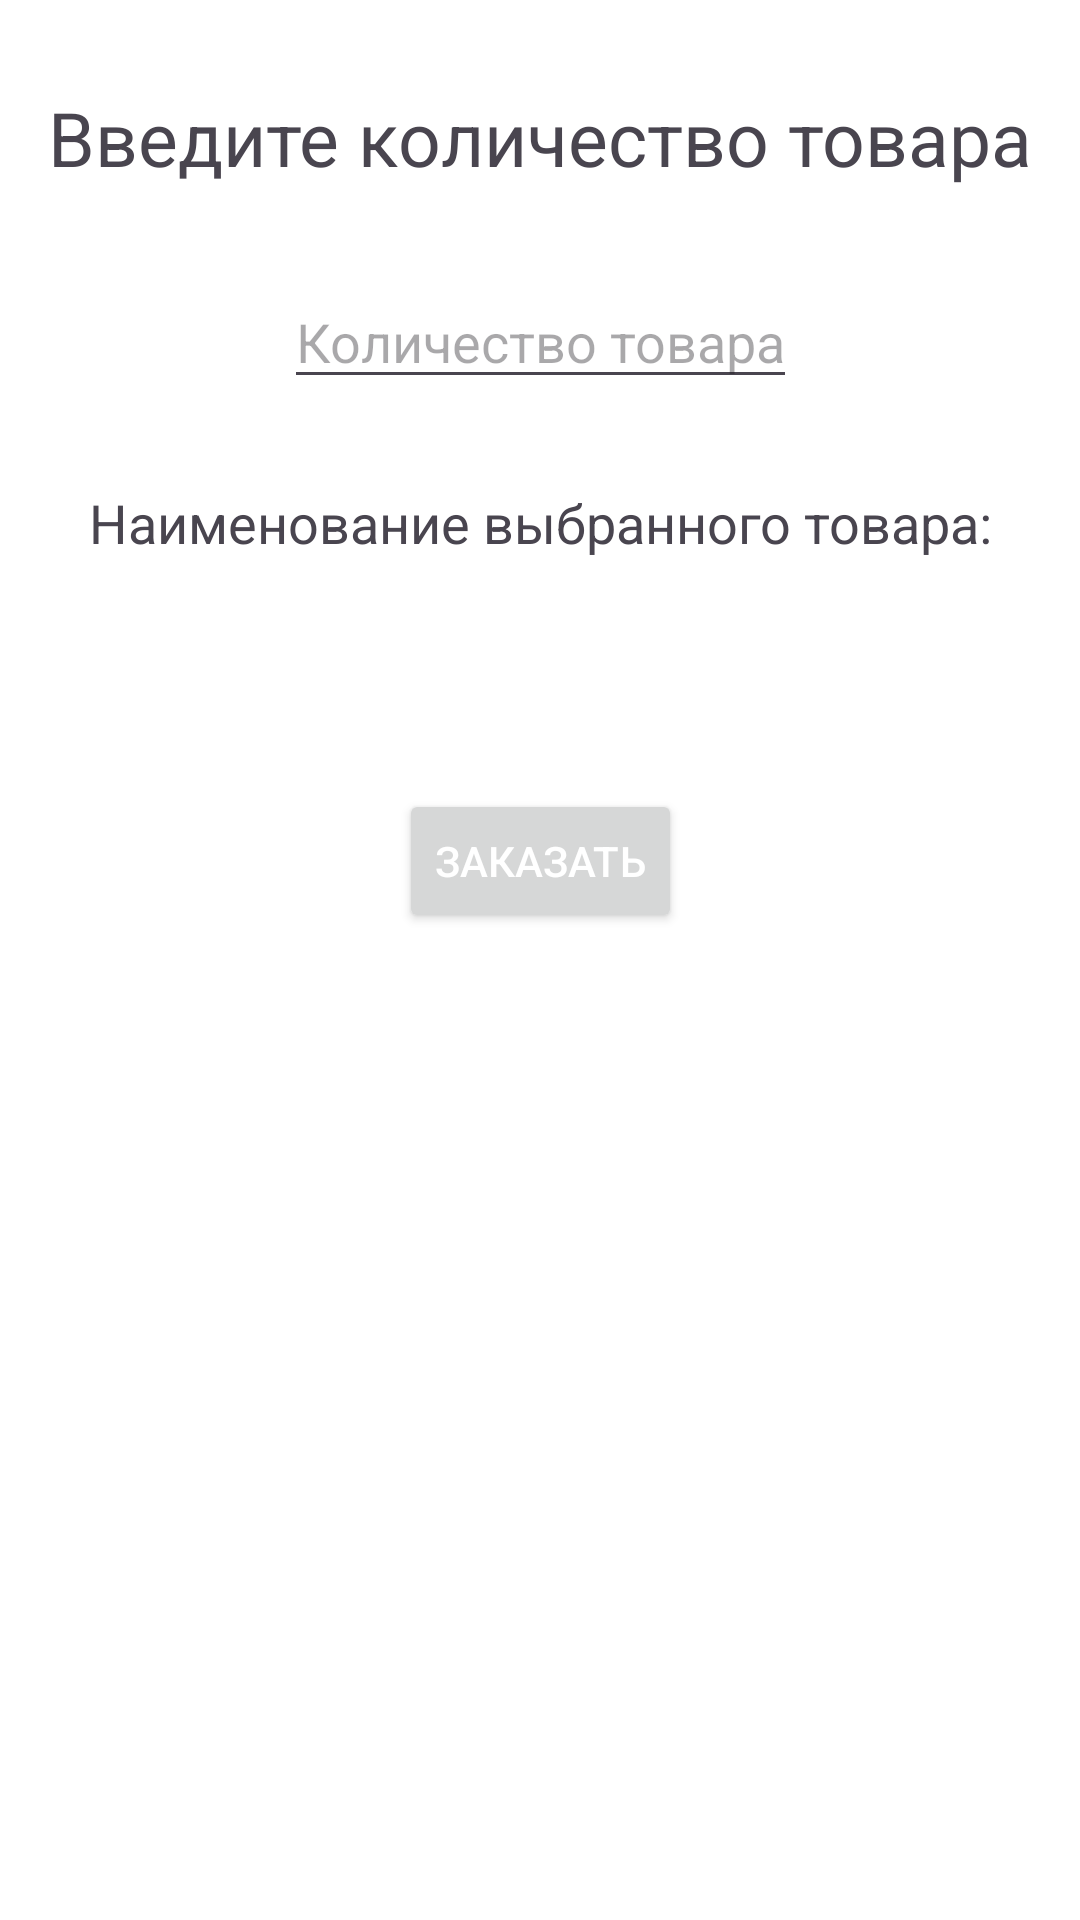

Write the Android layout XML for this screen, with the resource values it uses.
<!-- AndroidManifest.xml: application theme Theme.Practice_3_mirea_task3 -->
<!-- res/layout/fragment_second.xml -->
<?xml version="1.0" encoding="utf-8"?>
<androidx.constraintlayout.widget.ConstraintLayout xmlns:android="http://schemas.android.com/apk/res/android"
    xmlns:app="http://schemas.android.com/apk/res-auto"
    android:layout_width="match_parent"
    android:layout_height="match_parent"
    android:background="@color/white">

    <TextView
        android:id="@+id/input_the_amount_warning"
        android:layout_height="wrap_content"
        android:layout_width="wrap_content"
        app:layout_constraintTop_toTopOf="parent"
        app:layout_constraintStart_toStartOf="parent"
        app:layout_constraintEnd_toEndOf="parent"
        app:layout_constraintBottom_toTopOf="@id/input_the_amount_edit_text"
        android:text="@string/str_input_the_amount"
        android:textSize="25sp"
        />

    <EditText
        android:id="@+id/input_the_amount_edit_text"
        android:layout_height="wrap_content"
        android:layout_width="wrap_content"
        app:layout_constraintTop_toBottomOf="@id/input_the_amount_warning"
        app:layout_constraintStart_toStartOf="parent"
        app:layout_constraintEnd_toEndOf="parent"
        app:layout_constraintBottom_toTopOf="@id/chosen_good_warning"

        android:hint="@string/str_input_the_amount_hint"
        android:maxLength="3"
        />
    <TextView
        android:id="@+id/chosen_good_warning"
        android:layout_height="wrap_content"
        android:layout_width="wrap_content"
        app:layout_constraintTop_toBottomOf="@id/input_the_amount_edit_text"
        app:layout_constraintStart_toStartOf="parent"
        app:layout_constraintEnd_toEndOf="parent"
        app:layout_constraintBottom_toTopOf="@id/chosen_good"
        android:text="@string/str_chosen_good_warning"
        android:textSize="18sp"
        />
    <TextView
        android:id="@+id/chosen_good"
        android:layout_height="wrap_content"
        android:layout_width="wrap_content"
        app:layout_constraintTop_toBottomOf="@id/chosen_good_warning"
        app:layout_constraintStart_toStartOf="parent"
        app:layout_constraintEnd_toEndOf="parent"
        app:layout_constraintBottom_toTopOf="@id/choose_the_amount_button"
        />
    <Button
        android:id="@+id/choose_the_amount_button"
        android:layout_width="wrap_content"
        android:layout_height="wrap_content"
        android:layout_marginBottom="300dp"
        android:text="@string/str_buy_button_text"
        app:layout_constraintBottom_toBottomOf="parent"
        app:layout_constraintEnd_toEndOf="parent"
        app:layout_constraintStart_toStartOf="parent"
        app:layout_constraintTop_toBottomOf="@id/chosen_good"
        android:textColor="@color/white" />
</androidx.constraintlayout.widget.ConstraintLayout>
<!-- resources referenced by this layout -->
<resources>
  <string name="str_buy_button_text">Заказать</string>
  <string name="str_chosen_good_warning">Наименование выбранного товара:</string>
  <string name="str_input_the_amount">Введите количество товара</string>
  <string name="str_input_the_amount_hint">Количество товара</string>
  <style name="Theme.Practice_3_mirea_task3" parent="Base.Theme.Practice_3_mirea_task3" />
  <style name="Base.Theme.Practice_3_mirea_task3" parent="Theme.Material3.DayNight.NoActionBar">
          
          
      </style>
  <!-- not gathered from this repository: default colours our renderer supplied (Android Studio template values) -->
  <color name="white">#FFFFFFFF</color>
</resources>
